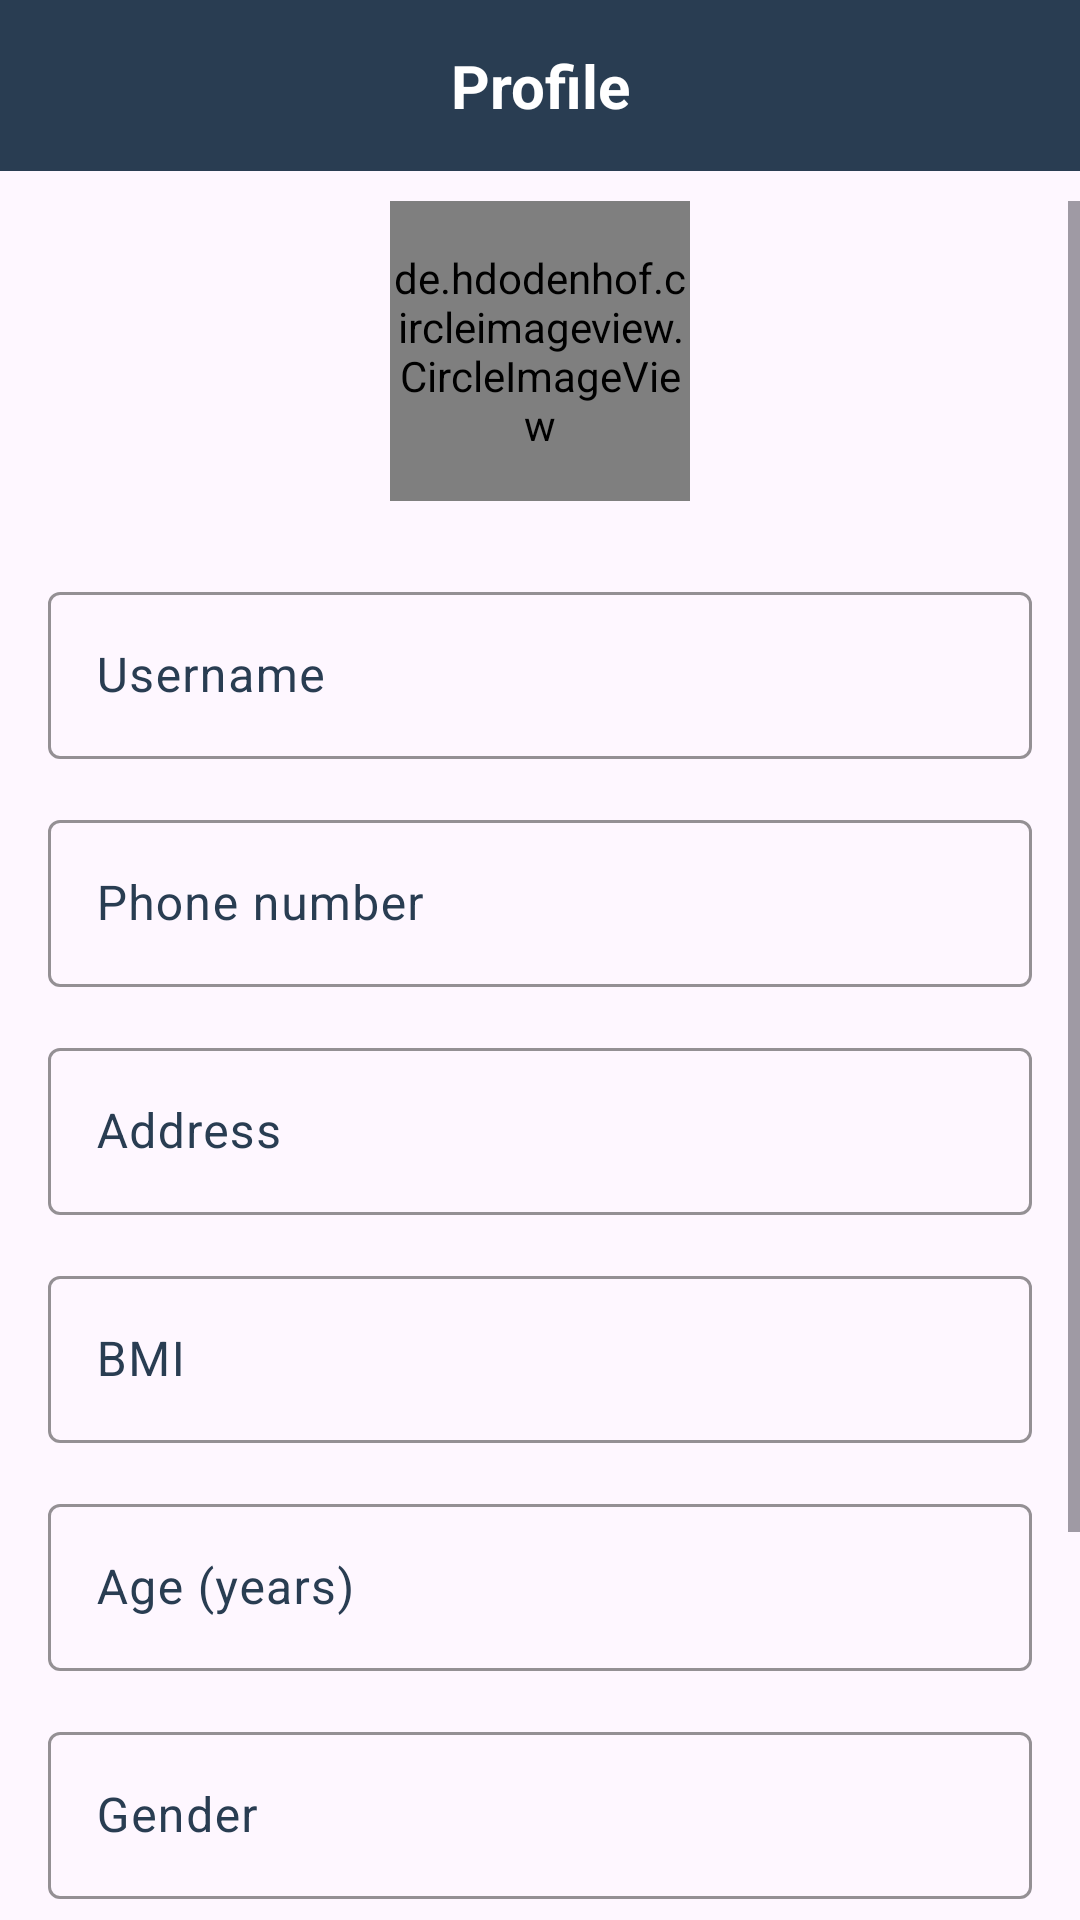

Android layout source for this screen:
<!-- AndroidManifest.xml: application theme Theme.ZoomaGymManagement -->
<!-- res/layout/activity_edit_profile.xml -->
<?xml version="1.0" encoding="utf-8"?>
<androidx.constraintlayout.widget.ConstraintLayout xmlns:android="http://schemas.android.com/apk/res/android"
    xmlns:app="http://schemas.android.com/apk/res-auto"
    xmlns:tools="http://schemas.android.com/tools"
    android:layout_width="match_parent"
    android:layout_height="match_parent"
    tools:context=".member.ui.profile.EditProfileActivity">

    <TextView
        android:id="@+id/tvHeading"
        android:layout_width="match_parent"
        android:layout_height="wrap_content"
        android:background="@color/primary"
        android:padding="15dp"
        android:text="Profile"
        android:textAlignment="center"
        android:textColor="@color/white"
        android:textSize="20sp"
        android:textStyle="bold"
        app:layout_constraintTop_toTopOf="parent" />

    <androidx.appcompat.widget.AppCompatImageView
        android:id="@+id/ivBack"
        android:layout_width="45dp"
        android:layout_height="45dp"
        android:layout_gravity="center"
        android:paddingHorizontal="10dp"
        android:src="@drawable/baseline_arrow_back_ios_new_24"
        android:tint="@color/white"
        android:visibility="gone"
        app:layout_constraintBottom_toBottomOf="@+id/tvHeading"
        app:layout_constraintStart_toStartOf="parent"
        app:layout_constraintTop_toTopOf="@+id/tvHeading" />

    <ScrollView
        android:layout_width="match_parent"
        android:layout_height="0dp"
        android:layout_marginTop="10dp"
        android:nestedScrollingEnabled="false"
        android:orientation="vertical"
        app:layout_constraintBottom_toBottomOf="parent"
        app:layout_constraintEnd_toEndOf="parent"
        app:layout_constraintStart_toStartOf="parent"
        app:layout_constraintTop_toBottomOf="@+id/tvHeading">

        <androidx.constraintlayout.widget.ConstraintLayout
            android:layout_width="match_parent"
            android:layout_height="wrap_content">

            <androidx.appcompat.widget.LinearLayoutCompat
                android:layout_width="match_parent"
                android:layout_height="match_parent"
                android:orientation="vertical"
                android:paddingBottom="20dp"
                app:layout_constraintEnd_toEndOf="parent"
                app:layout_constraintStart_toStartOf="parent"
                app:layout_constraintTop_toTopOf="parent">

                <de.hdodenhof.circleimageview.CircleImageView
                    android:id="@+id/ivProfile"
                    android:layout_width="100dp"
                    android:layout_height="100dp"
                    android:layout_centerHorizontal="true"
                    android:layout_gravity="center"
                    android:layout_marginBottom="10dp"
                    android:src="@drawable/ic_baseline_person_24"
                    app:civ_border_color="@color/primary"
                    app:civ_border_width="2dp" />

                <com.google.android.material.textfield.TextInputLayout
                    android:layout_width="match_parent"
                    android:layout_height="wrap_content"
                    android:layout_marginHorizontal="16dp"
                    android:layout_marginTop="15dp"
                    android:textColorHint="@color/primary"
                    app:boxStrokeColor="@color/primary"
                    app:hintTextColor="@color/primary">

                    <com.google.android.material.textfield.TextInputEditText
                        android:id="@+id/userNameEt"
                        android:layout_width="match_parent"
                        android:layout_height="wrap_content"
                        android:hint="Username"
                        android:inputType="text"
                        android:textColor="@color/primary"
                        android:visibility="visible" />

                </com.google.android.material.textfield.TextInputLayout>

                <com.google.android.material.textfield.TextInputLayout
                    android:layout_width="match_parent"
                    android:layout_height="wrap_content"
                    android:layout_marginHorizontal="16dp"
                    android:layout_marginTop="15dp"
                    android:textColorHint="@color/primary"
                    app:boxStrokeColor="@color/primary"
                    app:hintTextColor="@color/primary">

                    <com.google.android.material.textfield.TextInputEditText
                        android:id="@+id/phoneEt"
                        android:layout_width="match_parent"
                        android:layout_height="wrap_content"
                        android:hint="Phone number"
                        android:inputType="number"
                        android:textColor="@color/primary"
                        android:visibility="visible" />

                </com.google.android.material.textfield.TextInputLayout>
                <com.google.android.material.textfield.TextInputLayout
                    android:layout_width="match_parent"
                    android:layout_height="wrap_content"
                    android:layout_marginHorizontal="16dp"
                    android:layout_marginTop="15dp"
                    android:textColorHint="@color/primary"
                    app:boxStrokeColor="@color/primary"
                    app:hintTextColor="@color/primary">

                    <com.google.android.material.textfield.TextInputEditText
                        android:id="@+id/addressEt"
                        android:layout_width="match_parent"
                        android:layout_height="wrap_content"
                        android:hint="Address"
                        android:inputType="text"
                        android:textColor="@color/primary"
                        android:visibility="visible" />

                </com.google.android.material.textfield.TextInputLayout>

                <com.google.android.material.textfield.TextInputLayout
                    android:layout_width="match_parent"
                    android:layout_height="wrap_content"
                    android:layout_marginHorizontal="16dp"
                    android:layout_marginTop="15dp"
                    android:textColorHint="@color/primary"
                    app:boxStrokeColor="@color/primary"
                    app:hintTextColor="@color/primary">

                    <com.google.android.material.textfield.TextInputEditText
                        android:id="@+id/bmiEt"
                        android:layout_width="match_parent"
                        android:layout_height="wrap_content"
                        android:focusable="false"
                        android:hint="BMI"
                        android:inputType="textEmailAddress"
                        android:textColor="@color/primary"
                        android:visibility="visible" />
                </com.google.android.material.textfield.TextInputLayout>

                <com.google.android.material.textfield.TextInputLayout
                    android:layout_width="match_parent"
                    android:layout_height="wrap_content"
                    android:layout_marginHorizontal="16dp"
                    android:layout_marginTop="15dp"
                    android:textColorHint="@color/primary"
                    app:boxStrokeColor="@color/primary"
                    app:hintTextColor="@color/primary">

                    <com.google.android.material.textfield.TextInputEditText
                        android:id="@+id/ageEt"
                        android:layout_width="match_parent"
                        android:layout_height="wrap_content"
                        android:hint="Age (years)"
                        android:inputType="number"
                        android:textColor="@color/primary"
                        android:visibility="visible" />

                </com.google.android.material.textfield.TextInputLayout>

                <com.google.android.material.textfield.TextInputLayout
                    android:layout_width="match_parent"
                    android:layout_height="wrap_content"
                    android:layout_marginHorizontal="16dp"
                    android:layout_marginTop="15dp"
                    android:textColorHint="@color/primary"
                    app:boxStrokeColor="@color/primary"
                    app:hintTextColor="@color/primary">

                    <com.google.android.material.textfield.TextInputEditText
                        android:id="@+id/genderEt"
                        android:layout_width="match_parent"
                        android:layout_height="wrap_content"
                        android:hint="Gender"
                        android:inputType="text"
                        android:textColor="@color/primary"
                        android:visibility="visible" />

                </com.google.android.material.textfield.TextInputLayout>

                <com.google.android.material.textfield.TextInputLayout
                    android:layout_width="match_parent"
                    android:layout_height="wrap_content"
                    android:layout_marginHorizontal="16dp"
                    android:layout_marginTop="15dp"
                    android:textColorHint="@color/primary"
                    app:boxStrokeColor="@color/primary"
                    app:hintTextColor="@color/primary">

                    <com.google.android.material.textfield.TextInputEditText
                        android:id="@+id/weightEt"
                        android:layout_width="match_parent"
                        android:layout_height="wrap_content"
                        android:hint="Weight (kg)"
                        android:inputType="numberDecimal"
                        android:textColor="@color/primary"
                        android:visibility="visible" />

                </com.google.android.material.textfield.TextInputLayout>

                <androidx.appcompat.widget.AppCompatButton
                    android:id="@+id/btnSave"
                    android:layout_width="match_parent"
                    android:layout_height="wrap_content"
                    android:layout_gravity="center"
                    android:layout_marginHorizontal="20dp"
                    android:layout_marginTop="30dp"
                    android:background="@drawable/bg_corners"
                    android:backgroundTint="@color/primary"
                    android:text="Save Changes"
                    android:textAllCaps="false"
                    android:textColor="@color/white"
                    android:textSize="16sp"
                    android:textStyle="bold" />

            </androidx.appcompat.widget.LinearLayoutCompat>

        </androidx.constraintlayout.widget.ConstraintLayout>


    </ScrollView>

</androidx.constraintlayout.widget.ConstraintLayout>
<!-- resources referenced by this layout -->
<resources>
  <color name="primary">#293D52</color>
  <color name="white">#FFFFFFFF</color>
  <style name="Theme.ZoomaGymManagement" parent="Base.Theme.ZoomaGymManagement" />
  <style name="Base.Theme.ZoomaGymManagement" parent="Theme.Material3.DayNight.NoActionBar">
          
           <item name="colorPrimary">@color/primary</item>
      </style>
</resources>
